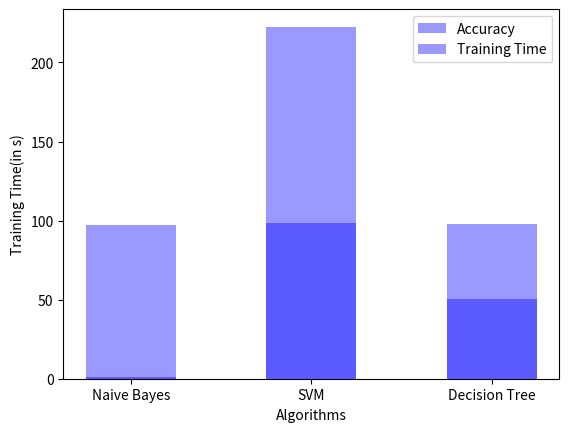

This chart was generated by the following Python code:
import matplotlib.pyplot as plt
accuracy = (97.3265073948, 98.4072810011, 97.8953356086)
training_time = (1.218, 222.582, 50.37)
import numpy as np
index = np.arange(3)
bar_width = 0.5
opacity = 0.4
rects = plt.bar(index, accuracy, bar_width, alpha=opacity, color='b', label="Accuracy")
plt.xlabel("Algorithms")
plt.ylabel("Accuarcy(in %)")
plt.xticks(index, ('Naive Bayes', 'SVM', 'Decision Tree'))
plt.legend()
plt.show()

rects = plt.bar(index, training_time, bar_width, alpha=opacity, color='b', label="Training Time")
plt.xlabel("Algorithms")
plt.ylabel("Training Time(in s)")
plt.xticks(index, ('Naive Bayes', 'SVM', 'Decision Tree'))
plt.legend()
plt.show()